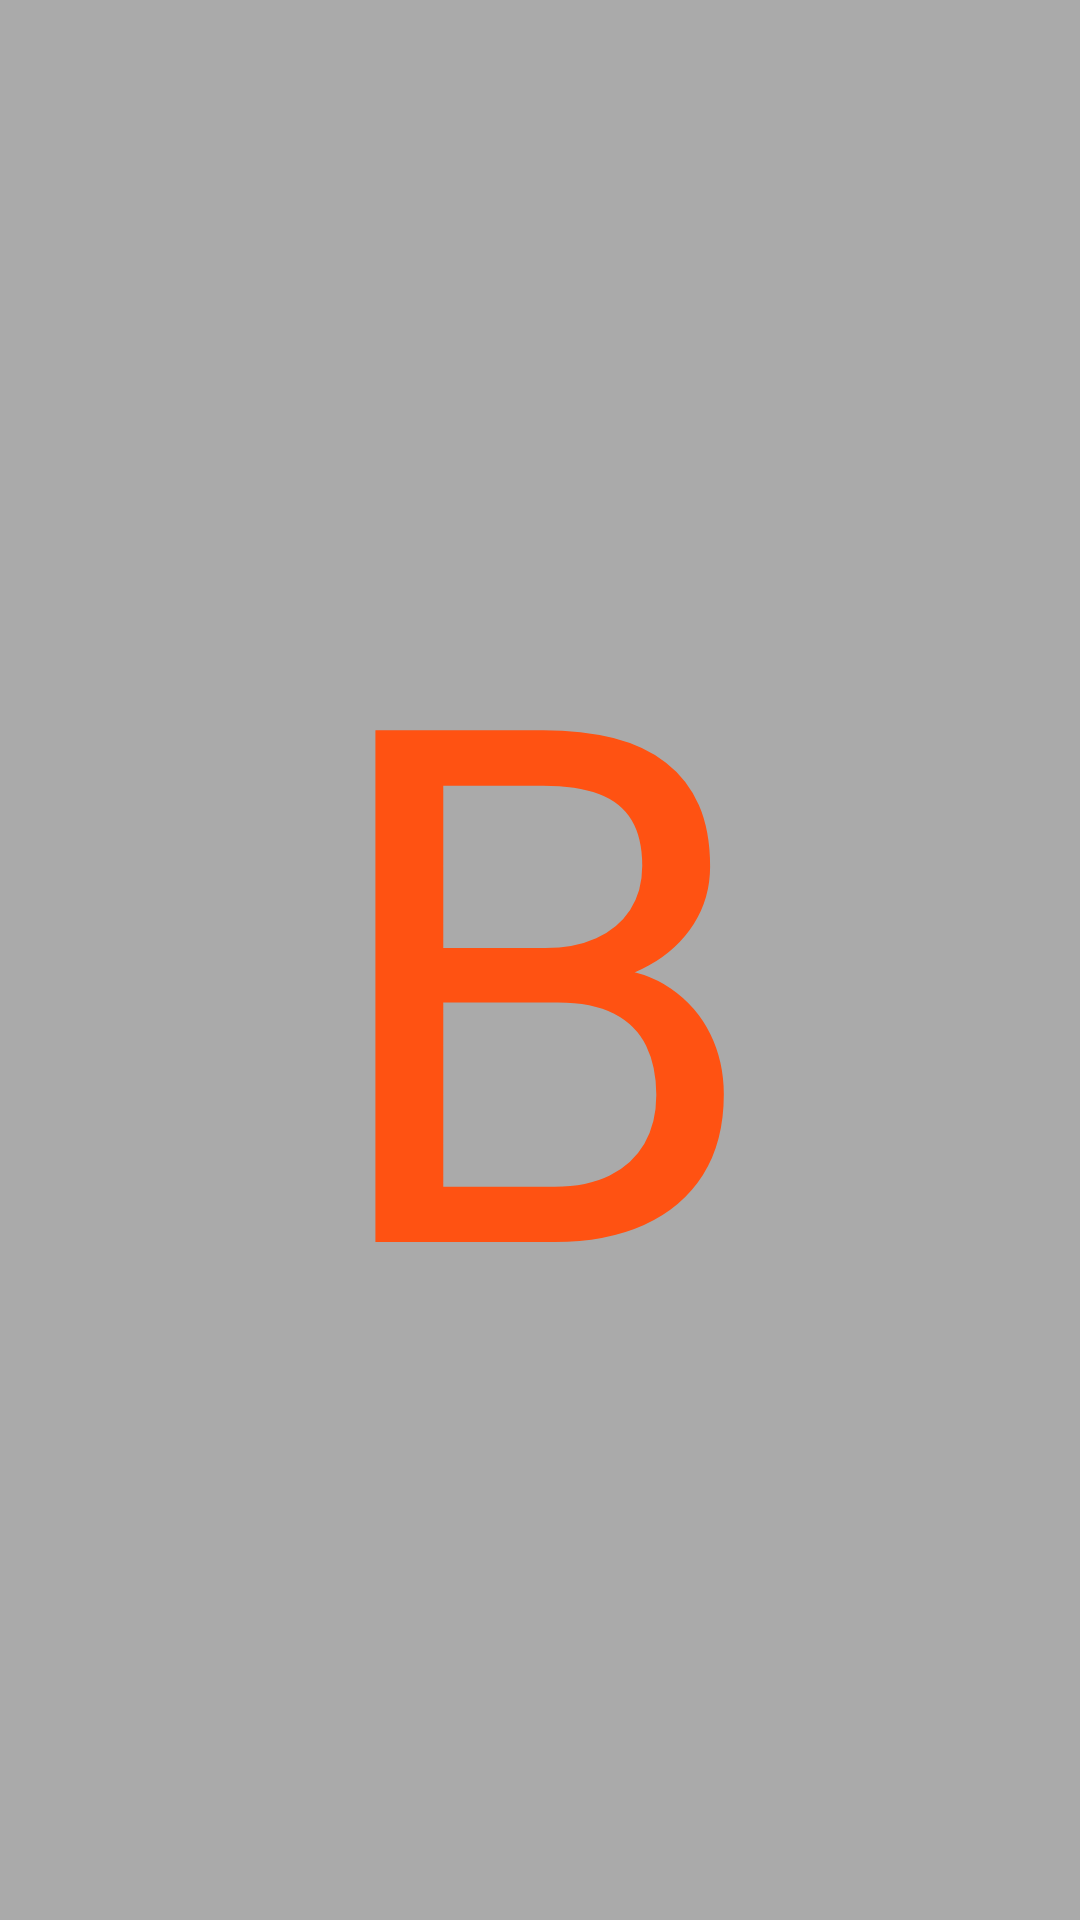

Write the Android layout XML for this screen, with the resource values it uses.
<!-- AndroidManifest.xml: application theme AppTheme -->
<!-- res/layout/layout_2.xml -->
<?xml version="1.0" encoding="utf-8"?>
<LinearLayout
  xmlns:android="http://schemas.android.com/apk/res/android"
  android:orientation="vertical"
  android:layout_width="fill_parent"
  android:layout_height="fill_parent"
  android:background="@android:color/darker_gray">
    <TextView 
    	android:layout_width="fill_parent"
    	android:layout_height="fill_parent"
    	android:text="B"
    	android:gravity="center"
    	android:textSize="240sp"
    	android:textColor="#ff5212"
    />
</LinearLayout>
<!-- resources referenced by this layout -->
<resources>
  <style name="AppTheme" parent="AppBaseTheme">
          
      	<item name="android:windowNoTitle">true</item> 
      </style>
  <style name="AppBaseTheme" parent="Theme.AppCompat.Light">
          
      </style>
</resources>
